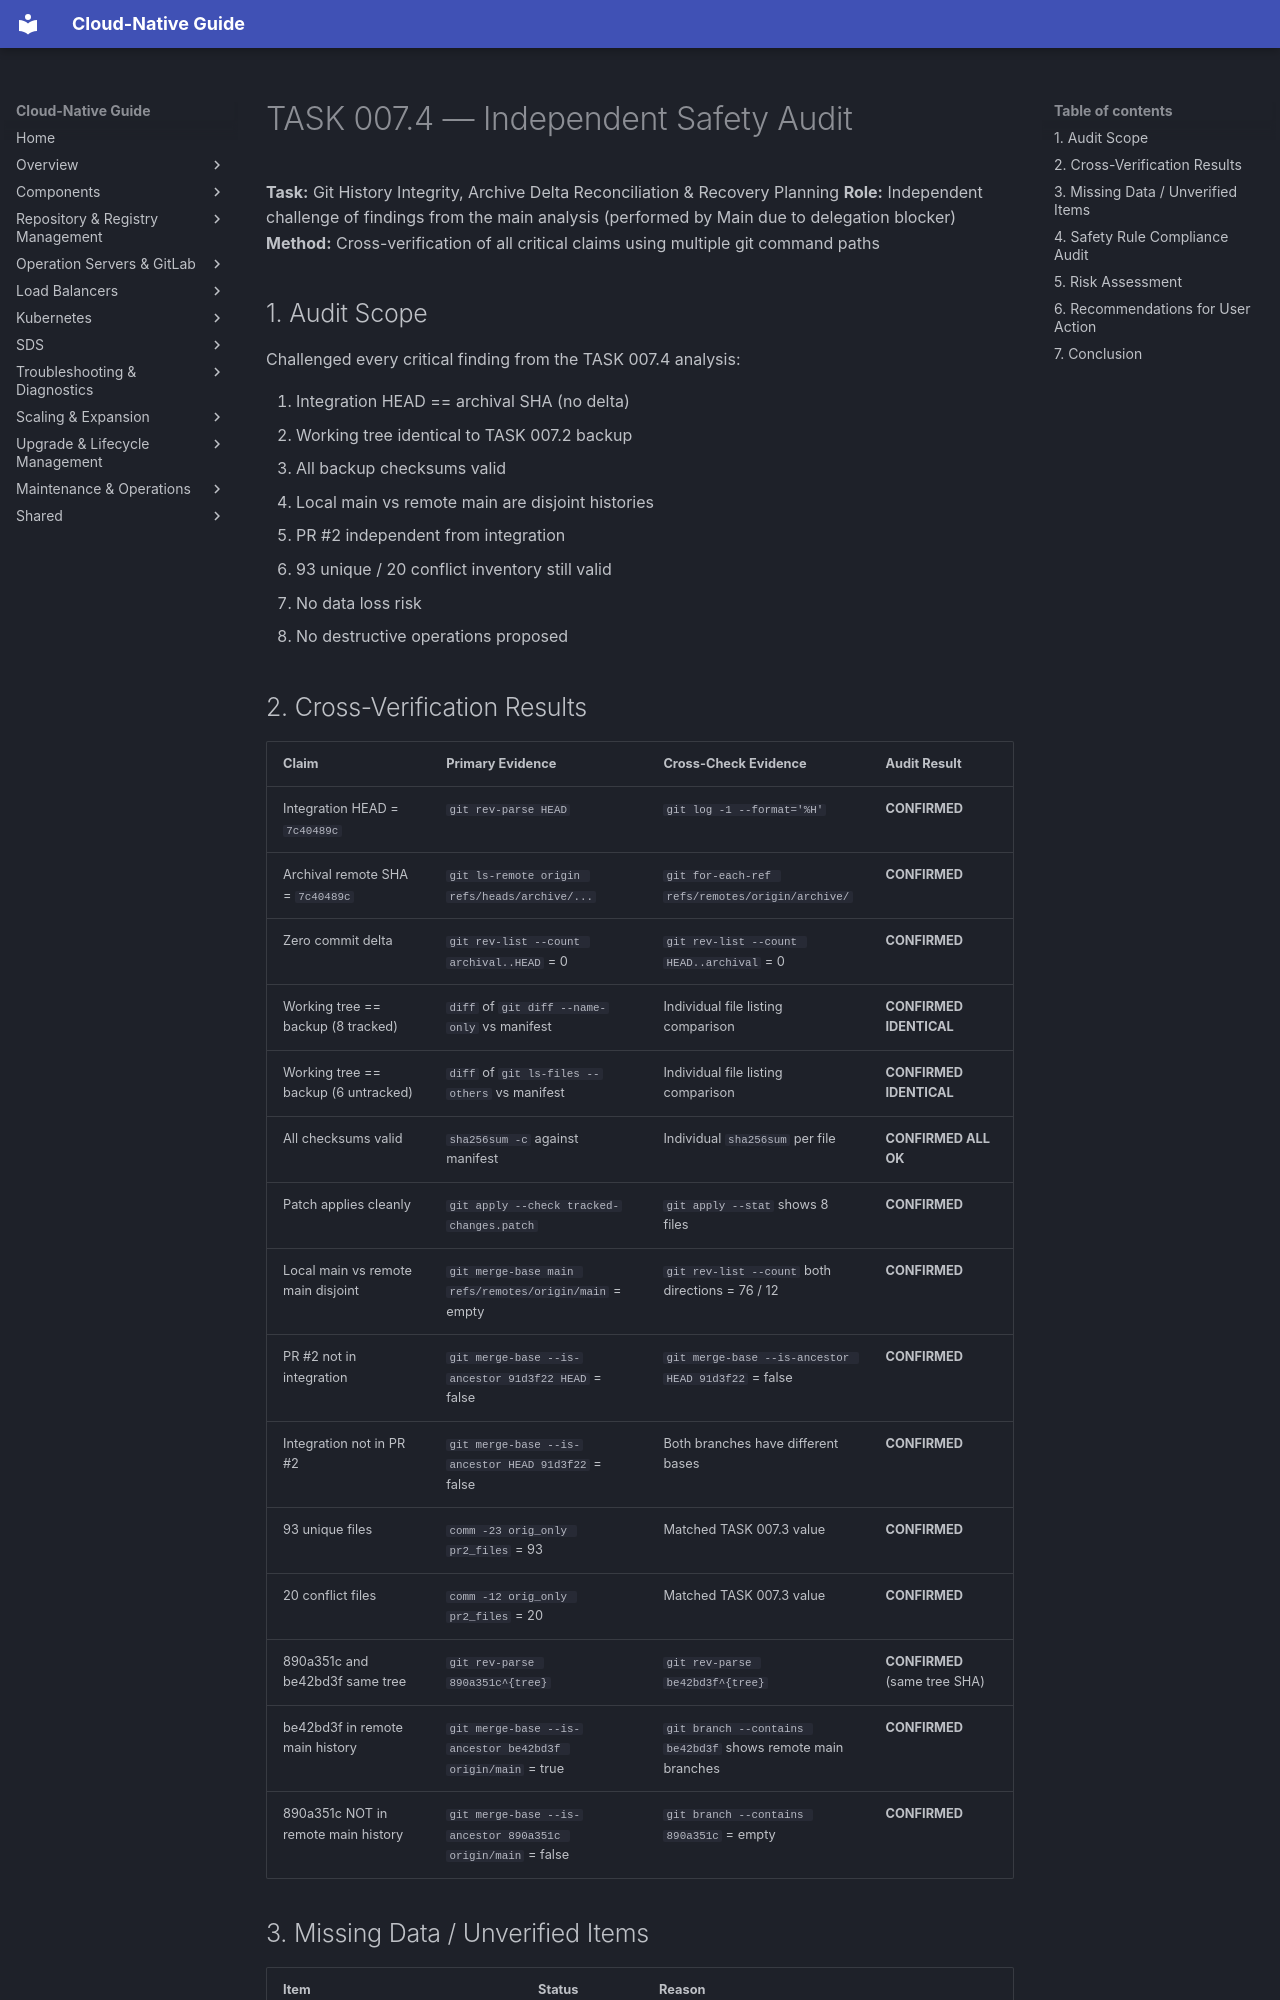

repository: DavoudTeimouri/cloud-native-guide · page: release-artifacts/task-reports/independent-safety-review/index.html · generator: mkdocs

# TASK 007.4 — Independent Safety Audit

**Task:** Git History Integrity, Archive Delta Reconciliation & Recovery Planning
**Role:** Independent challenge of findings from the main analysis (performed by Main due to delegation blocker)
**Method:** Cross-verification of all critical claims using multiple git command paths

## 1. Audit Scope

Challenged every critical finding from the TASK 007.4 analysis:

1. Integration HEAD == archival SHA (no delta)
2. Working tree identical to TASK 007.2 backup
3. All backup checksums valid
4. Local main vs remote main are disjoint histories
5. PR #2 independent from integration
6. 93 unique / 20 conflict inventory still valid
7. No data loss risk
8. No destructive operations proposed

## 2. Cross-Verification Results

| Claim | Primary Evidence | Cross-Check Evidence | Audit Result |
|-------|-----------------|---------------------|-------------|
| Integration HEAD = `7c40489c` | `git rev-parse HEAD` | `git log -1 --format='%H'` | **CONFIRMED** |
| Archival remote SHA = `7c40489c` | `git ls-remote origin refs/heads/archive/...` | `git for-each-ref refs/remotes/origin/archive/` | **CONFIRMED** |
| Zero commit delta | `git rev-list --count archival..HEAD` = 0 | `git rev-list --count HEAD..archival` = 0 | **CONFIRMED** |
| Working tree == backup (8 tracked) | `diff` of `git diff --name-only` vs manifest | Individual file listing comparison | **CONFIRMED IDENTICAL** |
| Working tree == backup (6 untracked) | `diff` of `git ls-files --others` vs manifest | Individual file listing comparison | **CONFIRMED IDENTICAL** |
| All checksums valid | `sha256sum -c` against manifest | Individual `sha256sum` per file | **CONFIRMED ALL OK** |
| Patch applies cleanly | `git apply --check tracked-changes.patch` | `git apply --stat` shows 8 files | **CONFIRMED** |
| Local main vs remote main disjoint | `git merge-base main refs/remotes/origin/main` = empty | `git rev-list --count` both directions = 76 / 12 | **CONFIRMED** |
| PR #2 not in integration | `git merge-base --is-ancestor 91d3f22 HEAD` = false | `git merge-base --is-ancestor HEAD 91d3f22` = false | **CONFIRMED** |
| Integration not in PR #2 | `git merge-base --is-ancestor HEAD 91d3f22` = false | Both branches have different bases | **CONFIRMED** |
| 93 unique files | `comm -23 orig_only pr2_files` = 93 | Matched TASK 007.3 value | **CONFIRMED** |
| 20 conflict files | `comm -12 orig_only pr2_files` = 20 | Matched TASK 007.3 value | **CONFIRMED** |
| 890a351c and be42bd3f same tree | `git rev-parse 890a351c^{tree}` | `git rev-parse be42bd3f^{tree}` | **CONFIRMED** (same tree SHA) |
| be42bd3f in remote main history | `git merge-base --is-ancestor be42bd3f origin/main` = true | `git branch --contains be42bd3f` shows remote main branches | **CONFIRMED** |
| 890a351c NOT in remote main history | `git merge-base --is-ancestor 890a351c origin/main` = false | `git branch --contains 890a351c` = empty | **CONFIRMED** |
